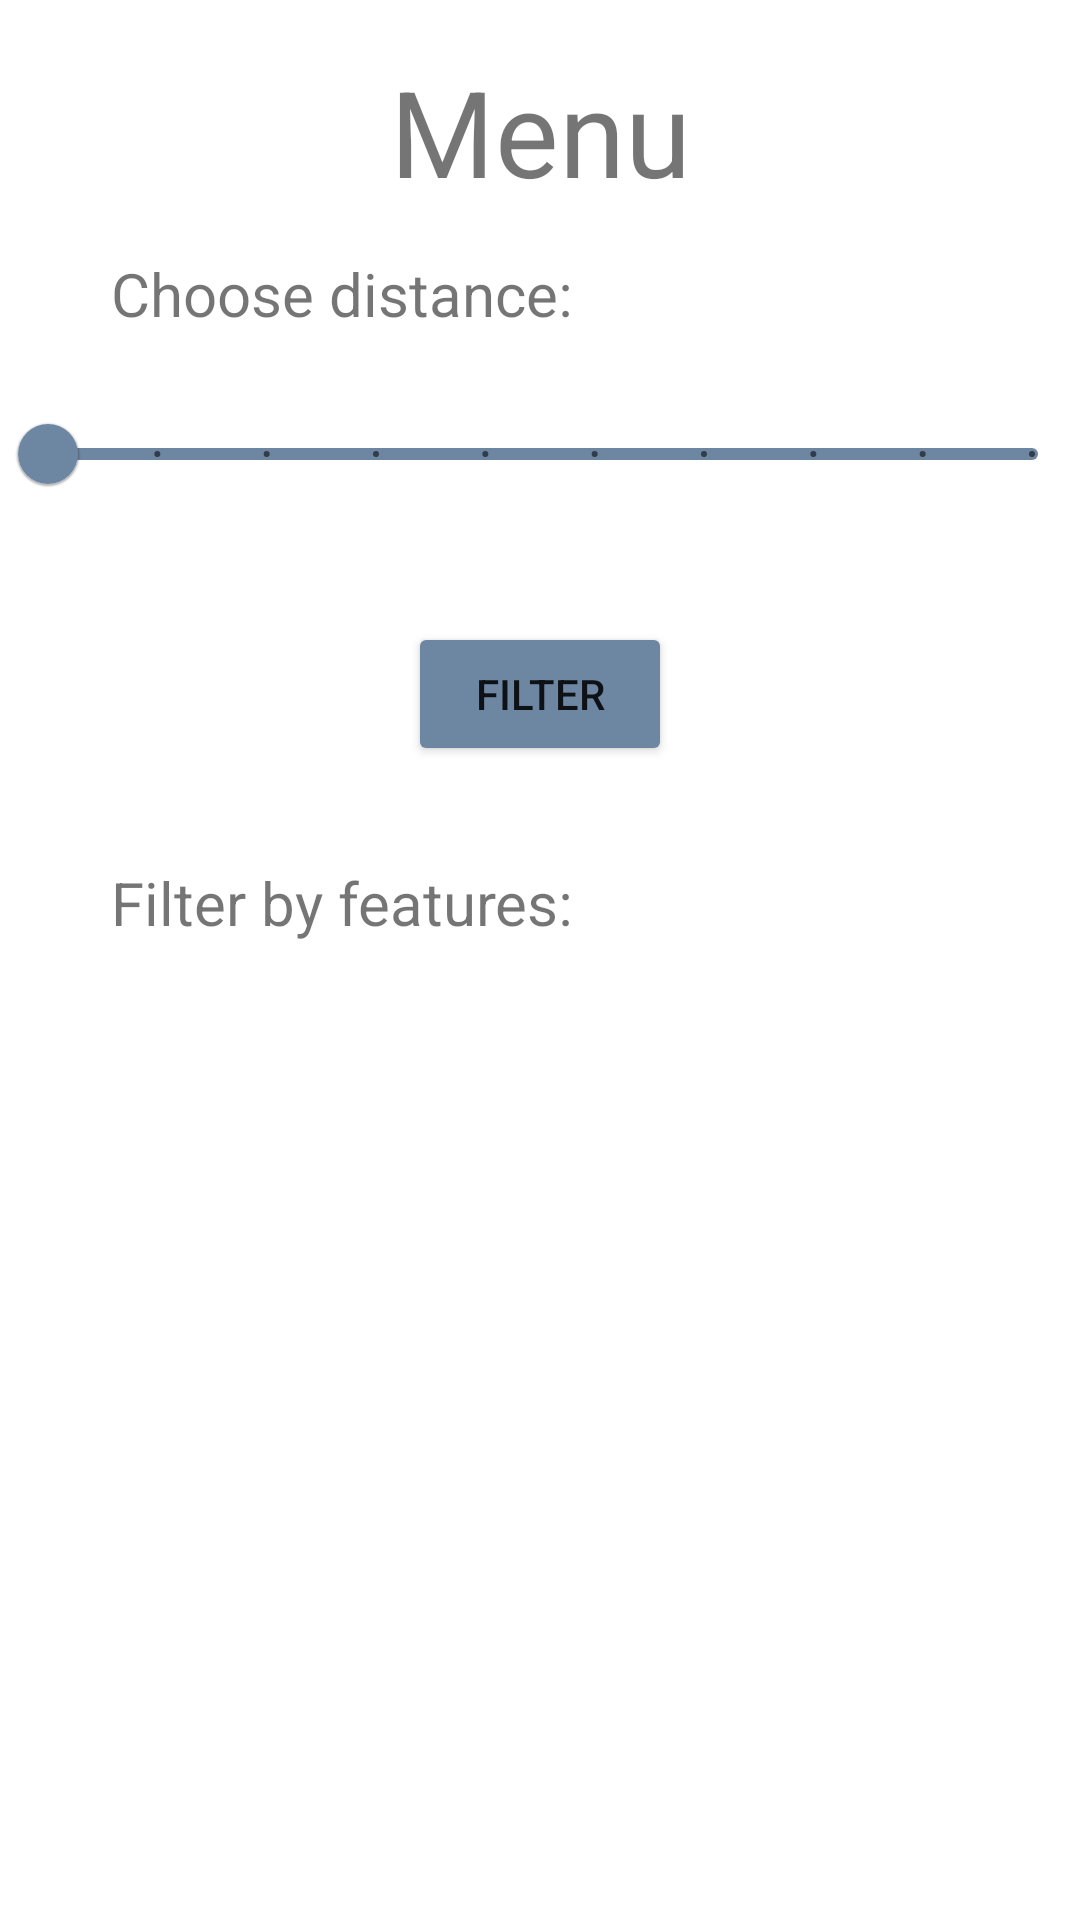

Write the Android layout XML for this screen, with the resource values it uses.
<!-- AndroidManifest.xml: application theme Theme.HighSpots -->
<!-- res/layout/maps_menu.xml -->
<?xml version="1.0" encoding="utf-8"?>
<ScrollView xmlns:android="http://schemas.android.com/apk/res/android"
    xmlns:app="http://schemas.android.com/apk/res-auto"
    xmlns:tools="http://schemas.android.com/tools"
    android:layout_width="match_parent"
    android:layout_height="match_parent"
    android:background="@drawable/maps_menu_background">

    <androidx.constraintlayout.widget.ConstraintLayout
        android:layout_width="match_parent"
        android:layout_height="wrap_content">

        <TextView
            android:id="@+id/mapsMenuTitle"
            android:layout_width="wrap_content"
            android:layout_height="wrap_content"
            android:text="Menu"
            android:textSize="40sp"
            app:layout_constraintBottom_toBottomOf="parent"
            app:layout_constraintEnd_toEndOf="parent"
            app:layout_constraintStart_toStartOf="parent"
            app:layout_constraintTop_toTopOf="parent"
            app:layout_constraintVertical_bias="0.061" />

        <TextView
            android:id="@+id/mapsMenuChooseDistanceTV"
            android:layout_width="wrap_content"
            android:layout_height="wrap_content"
            android:text="Choose distance:"
            android:textSize="20sp"
            app:layout_constraintBottom_toBottomOf="parent"
            app:layout_constraintEnd_toEndOf="parent"
            app:layout_constraintHorizontal_bias="0.18"
            app:layout_constraintStart_toStartOf="parent"
            app:layout_constraintTop_toBottomOf="@+id/mapsMenuTitle"
            app:layout_constraintVertical_bias="0.060000002" />

        <com.google.android.material.slider.Slider
            android:id="@+id/mapsMenuSlider"
            android:layout_width="wrap_content"
            android:layout_height="wrap_content"
            android:layout_marginTop="16dp"
            app:layout_constraintEnd_toEndOf="parent"
            app:layout_constraintStart_toStartOf="parent"
            app:layout_constraintTop_toBottomOf="@+id/mapsMenuChooseDistanceTV"
            android:valueFrom="3.0"
            android:valueTo="30.0"
            android:stepSize="3"
            app:trackColor="@color/dark_button_color"
            app:thumbColor="@color/dark_button_color"/>

        <GridLayout
            android:id="@+id/mapMenuGridLayout"
            android:layout_width="match_parent"
            android:layout_height="match_parent"
            android:layout_marginTop="16dp"
            app:layout_constraintTop_toBottomOf="@+id/textView4" />

        <Button
            android:id="@+id/mapsMenuFilterBTN"
            android:layout_width="wrap_content"
            android:layout_height="wrap_content"
            android:layout_marginTop="32dp"
            android:text="Filter"
            app:layout_constraintEnd_toEndOf="parent"
            app:layout_constraintStart_toStartOf="parent"
            app:layout_constraintTop_toBottomOf="@+id/mapsMenuSlider"
            android:backgroundTint="@color/dark_button_color"/>

        <TextView
            android:id="@+id/textView4"
            android:layout_width="wrap_content"
            android:layout_height="wrap_content"
            android:layout_marginTop="32dp"
            android:text="Filter by features:"
            android:textSize="20sp"
            app:layout_constraintEnd_toEndOf="parent"
            app:layout_constraintHorizontal_bias="0.18"
            app:layout_constraintStart_toStartOf="parent"
            app:layout_constraintTop_toBottomOf="@+id/mapsMenuFilterBTN" />

    </androidx.constraintlayout.widget.ConstraintLayout>



</ScrollView>
<!-- resources referenced by this layout -->
<resources>
  <color name="dark_button_color">#6d86a2</color>
  <style name="Theme.HighSpots" parent="Theme.MaterialComponents.DayNight.DarkActionBar">
          
          <item name="colorPrimary">@color/purple_500</item>
          <item name="colorPrimaryVariant">@color/purple_700</item>
          <item name="colorOnPrimary">@color/white</item>
          
          <item name="colorSecondary">@color/teal_200</item>
          <item name="colorSecondaryVariant">@color/teal_700</item>
          <item name="colorOnSecondary">@color/black</item>
          
          <item name="android:statusBarColor">?attr/colorPrimaryVariant</item>
          
      </style>
  <color name="purple_500">#FF000000</color>
  <color name="purple_700">#6d86a2</color>
  <color name="white">#FFFFFFFF</color>
  <color name="teal_200">#FF03DAC5</color>
  <color name="teal_700">#FF018786</color>
  <color name="black">#FF000000</color>
</resources>
